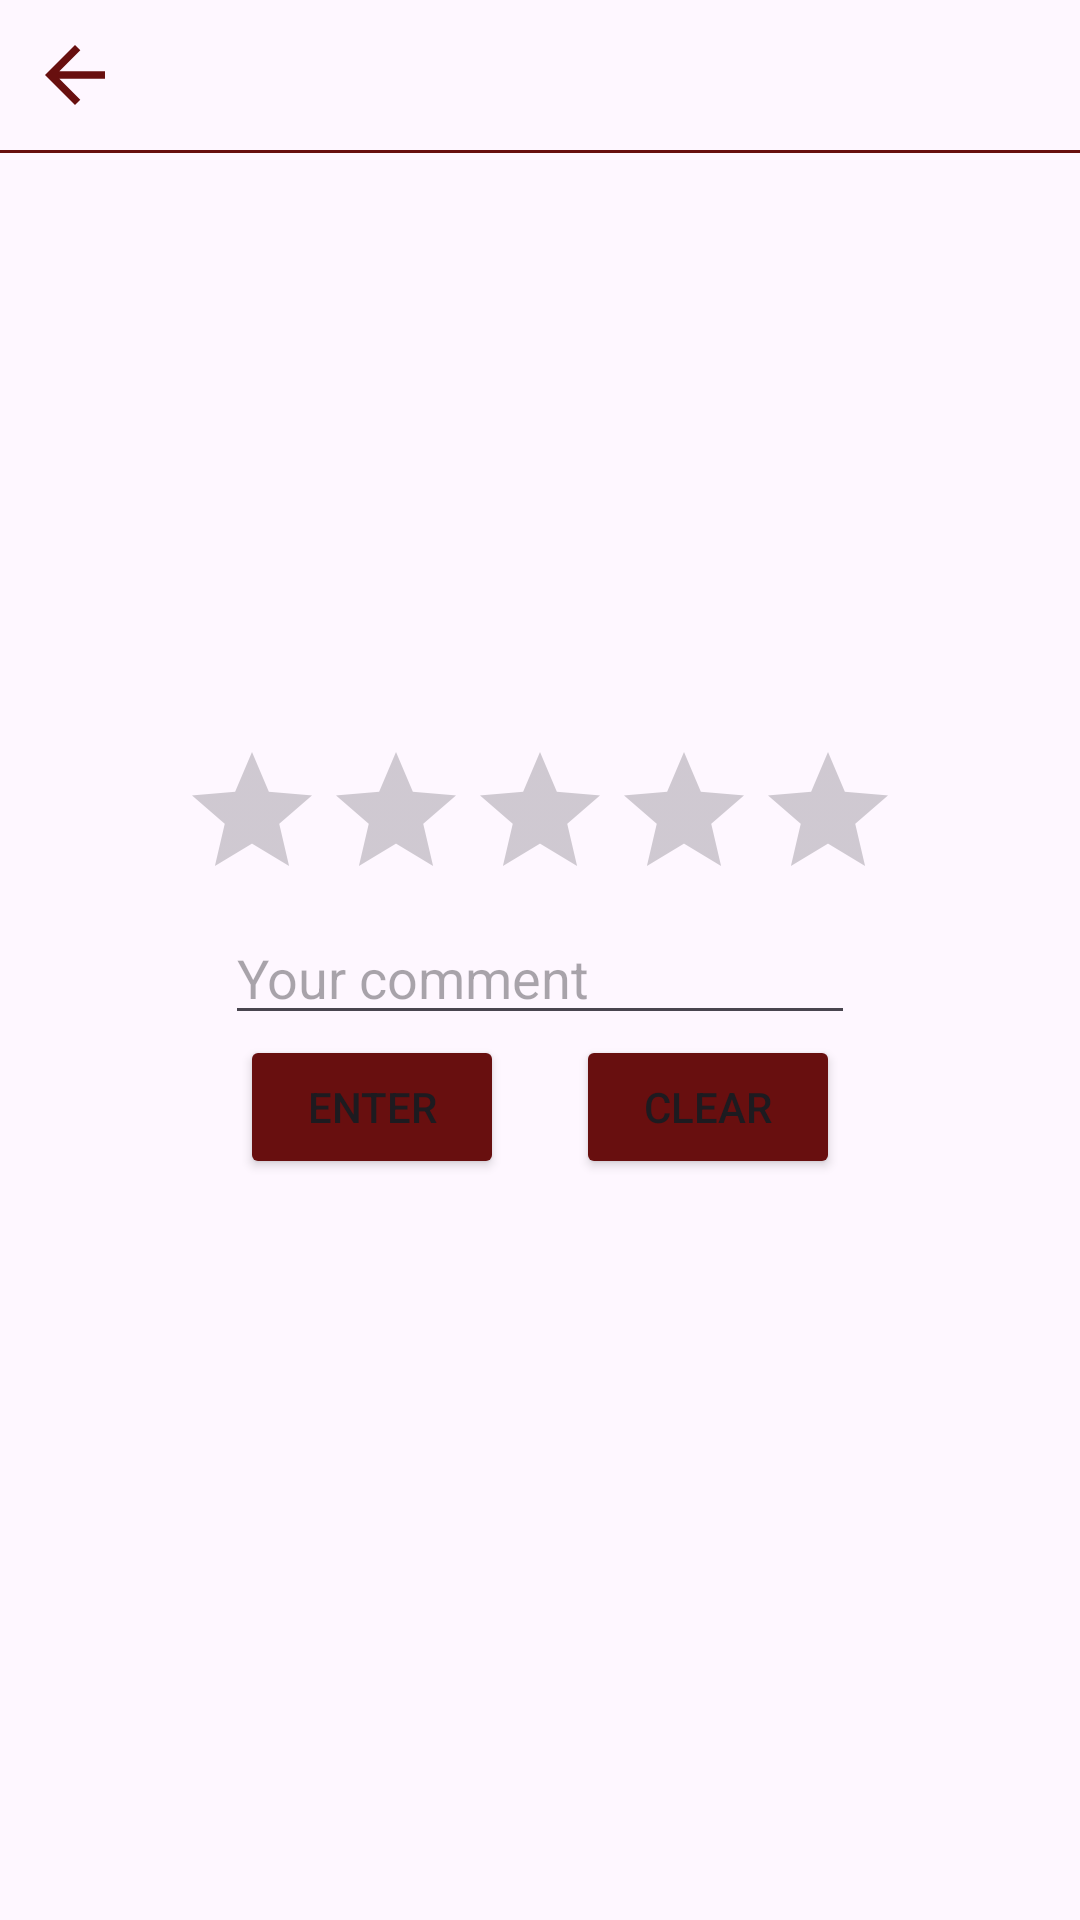

This screen was rendered from an Android layout file. Write that file and the resources it references.
<!-- AndroidManifest.xml: application theme Theme.Dine_Discover -->
<!-- res/layout/activity_review_restaurant.xml -->
<?xml version="1.0" encoding="utf-8"?>
<androidx.constraintlayout.widget.ConstraintLayout xmlns:android="http://schemas.android.com/apk/res/android"
    xmlns:app="http://schemas.android.com/apk/res-auto"
    xmlns:tools="http://schemas.android.com/tools"
    android:id="@+id/main"
    android:layout_width="match_parent"
    android:layout_height="match_parent"
    tools:context=".ReviewRestaurantActivity">
    <include layout="@layout/review_header"/>
    <LinearLayout
        android:layout_width="match_parent"
        android:layout_height="match_parent"
        android:gravity="center"
        android:orientation="vertical">
        <RatingBar
            android:id="@+id/ratingBar"
            android:layout_width="wrap_content"
            android:layout_height="wrap_content"
            app:layout_constraintEnd_toEndOf="parent"
            app:layout_constraintStart_toStartOf="parent"
            android:rating="0.0"
            android:stepSize="1"
            tools:layout_editor_absoluteY="172dp"
            />

        <EditText
            android:id="@+id/editTextTextMultiLine"
            android:layout_width="wrap_content"
            android:layout_height="wrap_content"
            android:ems="10"
            android:inputType="textMultiLine"
            android:hint="Your comment"
            />
        <LinearLayout
            android:layout_width="wrap_content"
            android:layout_height="wrap_content"
            android:orientation="horizontal"
            android:layout_gravity="center">
            <LinearLayout
                android:layout_width="wrap_content"
                android:layout_height="wrap_content"
                android:layout_gravity="center"
                android:orientation="horizontal">

                <RelativeLayout
                    android:layout_width="200dp"
                    android:layout_height="wrap_content"
                    android:gravity="center_horizontal"
                    android:layout_gravity="center_horizontal">
                    <Button android:layout_width="wrap_content"
                        android:layout_height="wrap_content"
                        android:backgroundTint="@color/button_background_colour"
                        android:text="Enter"
                        android:id="@+id/enter"
                        android:layout_marginRight="10dp"
                        android:layout_gravity="center"/>

                    <Button android:layout_width="wrap_content"
                        android:layout_height="wrap_content"
                        android:backgroundTint="@color/button_background_colour"
                        android:text="Clear"
                        android:id="@+id/clear"
                        android:layout_alignParentRight="true"
                        android:layout_gravity="bottom"/>
                </RelativeLayout>

            </LinearLayout>


        </LinearLayout>

    </LinearLayout>


</androidx.constraintlayout.widget.ConstraintLayout>
<!-- res/layout/review_header.xml (included above) -->
<?xml version="1.0" encoding="utf-8"?>
<RelativeLayout xmlns:android="http://schemas.android.com/apk/res/android"
    xmlns:app="http://schemas.android.com/apk/res-auto"
    android:id="@+id/reviewHeader"
    android:orientation="vertical"
    android:layout_width="match_parent"
    android:layout_height="wrap_content">
    <LinearLayout
        android:layout_width="match_parent"
        android:layout_height="wrap_content"
        android:padding="10dp"
        android:id="@+id/linear_ll"
        android:orientation="horizontal">
        <ImageView
            android:layout_width="30dp"
            android:layout_height="30dp"
            android:src="@drawable/baseline_arrow_back_24_red"
            android:id="@+id/reviewBackButton"
            android:layout_alignParentLeft="true"/>
        <RelativeLayout
            android:layout_width="wrap_content"
            android:layout_height="wrap_content">

        </RelativeLayout>

    </LinearLayout>
    <View
        android:layout_width="match_parent"
        android:layout_height="1dp"
        android:background="@color/accentColor"
        android:layout_below="@+id/linear_ll"
        android:paddingRight="8dp"
        android:paddingLeft="8dp"/>
</RelativeLayout>
<!-- resources referenced by this layout -->
<resources>
  <color name="accentColor">#680f0f</color>
  <!-- drawable baseline_arrow_back_24_red (drawable) -->
  <vector xmlns:android="http://schemas.android.com/apk/res/android" android:autoMirrored="true" android:height="24dp" android:tint="#680F0F" android:viewportHeight="24" android:viewportWidth="24" android:width="24dp">
        
      <path android:fillColor="@android:color/white" android:pathData="M20,11H7.83l5.59,-5.59L12,4l-8,8 8,8 1.41,-1.41L7.83,13H20v-2z"/>
      
  </vector>
  <style name="Theme.Dine_Discover" parent="Base.Theme.Dine_Discover" />
  <style name="Base.Theme.Dine_Discover" parent="Theme.Material3.DayNight.NoActionBar">
          
          
      </style>
</resources>
